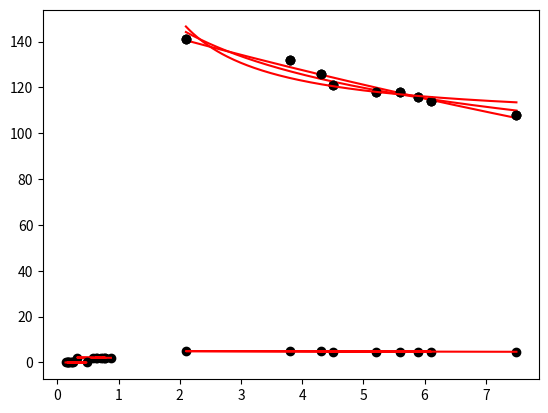

Write Python code to recreate this figure.
#%%
# -*- coding: utf-8 -*-
import matplotlib.pyplot as plt
import numpy as np

"""
[redacted]
Módulo 2 - Trabalho 11

"""

# Retorna os parâmetros calculados e o coeficiente de determinação de uma regressão linear 
def reg_linear(x, y, showResults = True, ylabel = None, xlabel = None):
    # y = a1x + a0
    x = np.array(x, dtype="float64")
    y = np.array(y, dtype="float64")

    n = x.shape[0]

    Sx = 0
    Sy = 0
    Sxy = 0
    Sx2 = 0
    Sy2 = 0

    # Calculando as somas
    for i in range(n):
        Sx += x[i]
        Sy += y[i]
        Sxy += x[i] * y[i]
        Sx2 += x[i] * x[i]
        Sy2 += y[i] * y[i]

    # médias
    avg_x = Sx / n
    avg_y = Sy / n

    # Cálculo de a1 e a0
    a1 = (n*Sxy - Sx*Sy ) / (n*Sx2 - Sx*Sx)
    a0 = avg_y - a1*avg_x

    # Soma dos quadrados dos resíduos estimados
    Sr = 0
    # Soma total dos quadrados em torno da média da variável dependente y é dada por
    St = 0

    for i in range(n):
        e = y[i] - a0 - a1*(x[i])
        Sr += e*e
        St += (y[i] - avg_y) * (y[i] - avg_y)

    # Coeficiente de Determinação
    r2 = (St - Sr) / St

    results = {
        "a1": a1,
        "a0" : a0,
        "r²" : r2
        }
    
    if showResults:
        print("Coeficientes do modelo linear: y = a1x + a0")
        print(results)

        novo_y = np.zeros(n)

        for i in range(n):
            novo_y[i] = a1*x[i] + a0

        plt.plot(x, y, 'o', color='black')
        plt.plot(x, novo_y, color='red')
        plt.ylabel(ylabel)
        plt.xlabel(xlabel)
        plt.show()

    return results

# Regressão não-lineares

def reg_exponencial(x, y, ylabel = None, xlabel = None):
    # y = a * e^(bx) 
    
    # Linearizando
    x_linear = np.array(x, dtype="float64")
    y_linear = np.log(y)

    # Tamanho de x e y
    n = x_linear.shape[0]

    results = reg_linear(x_linear, y_linear, showResults= True)

    # Calculando os parametros para a função original
    a = np.e ** (results['a0'])
    b = results['a1']

    # Soma dos quadrados dos resíduos estimados
    Sr = 0
    # Soma total dos quadrados em torno da média da variável dependente y
    St = 0
    # Média de y
    avg_y = np.average(y)

    for i in range(n):
        # y = a * e^(bx)
        e = y[i] - a * (np.e ** (b*x[i]))
        Sr += e*e
        St += (y[i] - avg_y) * (y[i] - avg_y)

    # Coeficiente de Determinação
    r2 = (St - Sr) / St
    
    # Novo resultado com os corretos parametros
    results = {
        'a': a,
        'b': b,
        'r²': r2
        }
    
    print(results)
    
    # Vetores de auxilio para melhor visualização
    l = 200 # Tamanho do vetor linspace
    x_aux = np.linspace(min(x), max(x) , l).astype(float)
    y_aux = np.zeros(l)

    for i in range(l):
        y_aux[i] = a * (np.e ** (b*x_aux[i]))
    
    plt.plot(x, y, 'o', color='black')
    plt.plot(x_aux, y_aux, color='red')
    plt.show()

    return results

def reg_potencia(x, y, ylabel = None, xlabel = None):
    # y = a * x^b 
    
    # Linearizando
    x_linear = np.log10(x)
    y_linear = np.log10(y)

    # Tamanho de x e y
    n = x_linear.shape[0]

    results = reg_linear(x_linear, y_linear, showResults= True)

    # Calculando os parametros para a função original
    a = 10 ** (results['a0'])
    b = results['a1']

    # Soma dos quadrados dos resíduos estimados
    Sr = 0
    # Soma total dos quadrados em torno da média da variável dependente y
    St = 0
    # Média de y
    avg_y = np.average(y)

    for i in range(n):
        e = y[i] - a * (x[i]) ** b
        Sr += e*e
        St += (y[i] - avg_y) * (y[i] - avg_y)

    # Coeficiente de Determinação
    r2 = (St - Sr) / St
    
    # Novo resultado com os corretos parametros
    results = {
        'a': a,
        'b': b,
        'r²': r2
        }
    
    print(results)
    
    # Vetores de auxilio para melhor visualização
    l = 200 # Tamanho do vetor linspace
    x_aux = np.linspace(min(x), max(x) , l).astype(float)
    y_aux = np.zeros(l)

    for i in range(l):
        y_aux[i] = a * (x_aux[i]) ** b
    
    plt.plot(x, y, 'o', color='black')
    plt.plot(x_aux, y_aux, color='red')
    plt.show()
    
def reg_saturacao(x, y, ylabel = None, xlabel = None):
    # y = a * e^(bx) 
    
    # Linearizando
    x_linear = np.divide(1, x)
    y_linear = np.divide(1, y)

    # Tamanho de x e y
    n = x_linear.shape[0]

    results = reg_linear(x_linear, y_linear, showResults= True)

    # Calculando os parametros para a função original
    a = 1 / (results['a0'])
    b = a * (results['a1'])

    # Soma dos quadrados dos resíduos estimados
    Sr = 0
    # Soma total dos quadrados em torno da média da variável dependente y
    St = 0
    # Média de y
    avg_y = np.average(y)

    for i in range(n):
        # y = a * e^(bx)
        e = y[i] - (a*(x[i])) / (b + x[i])
        Sr += e*e
        St += (y[i] - avg_y) * (y[i] - avg_y)

    # Coeficiente de Determinação
    r2 = (St - Sr) / St
    
    # Novo resultado com os corretos parametros
    results = {
        'a': a,
        'b': b,
        'r²': r2
        }
    
    print(results)
    
    # Vetores de auxilio para melhor visualização
    l = 200 # Tamanho do vetor linspace
    x_aux = np.linspace(min(x), max(x) , l).astype(float)
    y_aux = np.zeros(l)

    for i in range(l):
        y_aux[i] = (a*(x_aux[i])) / (b + x_aux[i])
    
    plt.plot(x, y, 'o', color='black')
    plt.plot(x_aux, y_aux, color='red')
    plt.show()

x = [4.3, 4.5, 5.9, 5.6, 6.1, 5.2, 3.8, 2.1, 7.5]
y = [126, 121, 116, 118, 114, 118, 132, 141, 108]

#ex_x = [10, 20, 30,   40,  50,   60,  70,   80]
#ex_y = [25, 70, 380, 550, 610, 1220, 830, 1450]

print("Regressão não linear - Modelo Exponencial")
reg_exponencial(x, y)
print("Regressão não linear - Modelo Potencia")
reg_potencia(x, y)
print("Regressão não linear - Modelo Saturação")
reg_saturacao(x, y)
